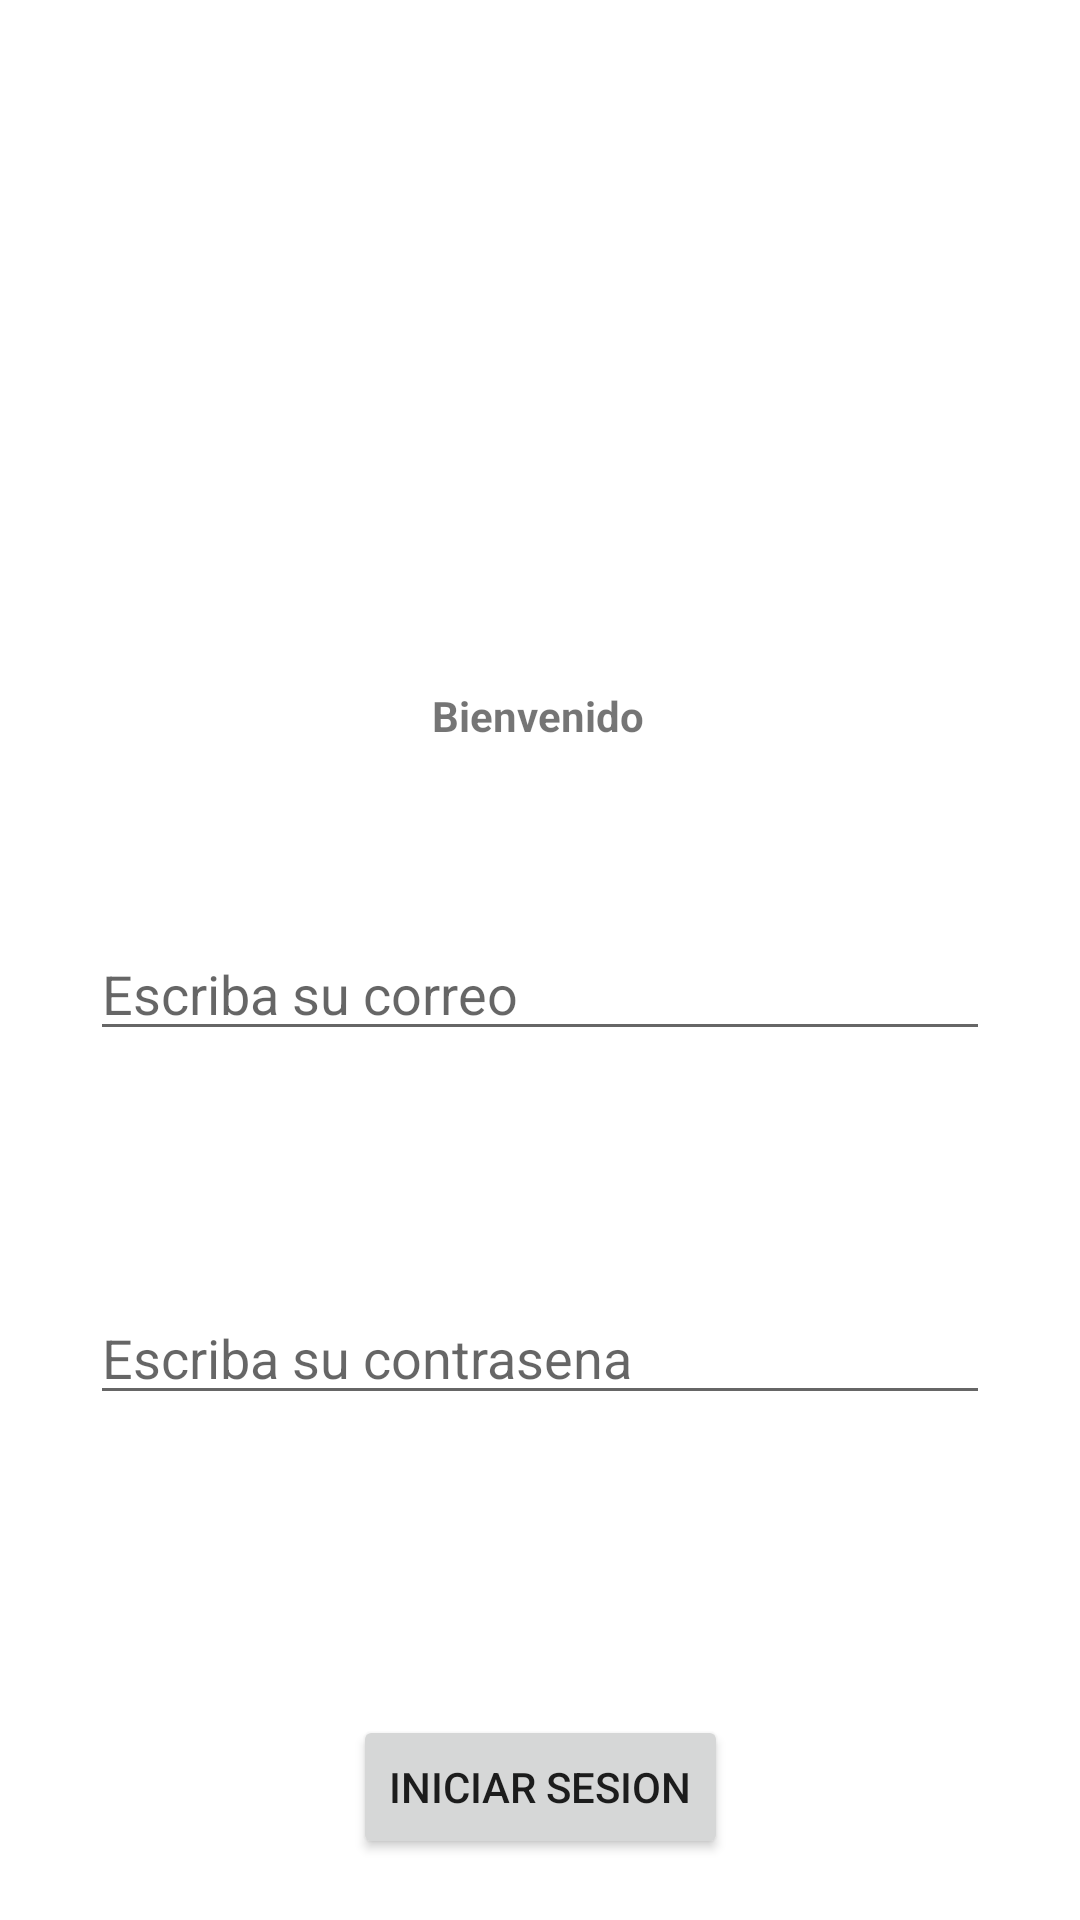

Produce the Android XML layout that renders to this screen, including the resource entries it uses.
<!-- AndroidManifest.xml: application theme Theme.AlanTorizExamen -->
<!-- res/layout/activity_login.xml -->
<?xml version="1.0" encoding="utf-8"?>
<ScrollView

    android:layout_width="match_parent"
    android:layout_height="match_parent"
    xmlns:android="http://schemas.android.com/apk/res/android"
    xmlns:app="http://schemas.android.com/apk/res-auto"
    xmlns:tools="http://schemas.android.com/tools"
    android:fillViewport="true" >

    <androidx.constraintlayout.widget.ConstraintLayout
        android:layout_width="match_parent"
        android:layout_height="wrap_content"
        tools:context=".LoginActivity">

        <ImageView
            android:id="@+id/imageView"
            android:layout_width="172dp"
            android:layout_height="189dp"
            android:layout_marginTop="20dp"
            android:contentDescription="@string/logo_columpio"
            app:layout_constraintEnd_toEndOf="parent"
            app:layout_constraintStart_toStartOf="parent"
            app:layout_constraintTop_toTopOf="parent"
            app:srcCompat="@drawable/columpio" />

        <EditText
            android:id="@+id/editCorreo"
            android:layout_width="300dp"
            android:layout_height="wrap_content"
            android:layout_marginTop="100dp"
            android:ems="10"
            android:inputType="textPersonName"
            android:hint="@string/txtv_correo"
            app:layout_constraintEnd_toEndOf="parent"
            app:layout_constraintStart_toStartOf="parent"
            app:layout_constraintTop_toBottomOf="@+id/imageView"
            android:autofillHints="" />

        <EditText
            android:id="@+id/editTextPassword"
            android:layout_width="300dp"
            android:layout_height="wrap_content"
            android:layout_marginTop="80dp"
            android:ems="10"
            android:hint="@string/txtv_passwordk"
            android:importantForAutofill="no"
            android:inputType="textPassword"
            app:layout_constraintEnd_toEndOf="parent"
            app:layout_constraintStart_toStartOf="parent"
            app:layout_constraintTop_toBottomOf="@+id/editCorreo" />

        <Button
            android:id="@+id/btnIniciarSesion"
            android:layout_width="wrap_content"
            android:layout_height="wrap_content"
            android:layout_marginTop="100dp"
            android:text="@string/btn_Iniciar_Sesion"
            app:layout_constraintEnd_toEndOf="parent"
            app:layout_constraintStart_toStartOf="parent"
            app:layout_constraintTop_toBottomOf="@+id/editTextPassword" />


        <TextView
            android:id="@+id/txtWelcome"
            android:layout_width="wrap_content"
            android:layout_height="wrap_content"
            android:layout_marginTop="20dp"
            android:text="@string/welcome"
            android:textStyle="bold"
            app:layout_constraintEnd_toEndOf="parent"
            app:layout_constraintHorizontal_bias="0.498"
            app:layout_constraintStart_toStartOf="parent"
            app:layout_constraintTop_toBottomOf="@+id/imageView" />


    </androidx.constraintlayout.widget.ConstraintLayout>

</ScrollView>
<!-- resources referenced by this layout -->
<resources>
  <string name="btn_Iniciar_Sesion">Iniciar Sesion</string>
  <string name="logo_columpio">Logo Columpio</string>
  <string name="txtv_correo">Escriba su correo</string>
  <string name="txtv_passwordk">Escriba su contrasena</string>
  <string name="welcome">Bienvenido</string>
  <style name="Theme.AlanTorizExamen" parent="Theme.MaterialComponents.DayNight.DarkActionBar">
          
          <item name="colorPrimary">@color/purple_500</item>
          <item name="colorPrimaryVariant">@color/purple_700</item>
          <item name="colorOnPrimary">@color/white</item>
          
          <item name="colorSecondary">@color/teal_200</item>
          <item name="colorSecondaryVariant">@color/teal_700</item>
          <item name="colorOnSecondary">@color/black</item>
          
          <item name="android:statusBarColor" tools:targetApi="l">?attr/colorPrimaryVariant</item>
          
      </style>
  <!-- not gathered from this repository: default colours our renderer supplied (Android Studio template values) -->
  <color name="purple_500">#FF6200EE</color>
  <color name="purple_700">#FF3700B3</color>
  <color name="teal_200">#FF03DAC5</color>
  <color name="teal_700">#FF018786</color>
  <color name="black">#FF000000</color>
  <color name="white">#FFFFFFFF</color>
</resources>
